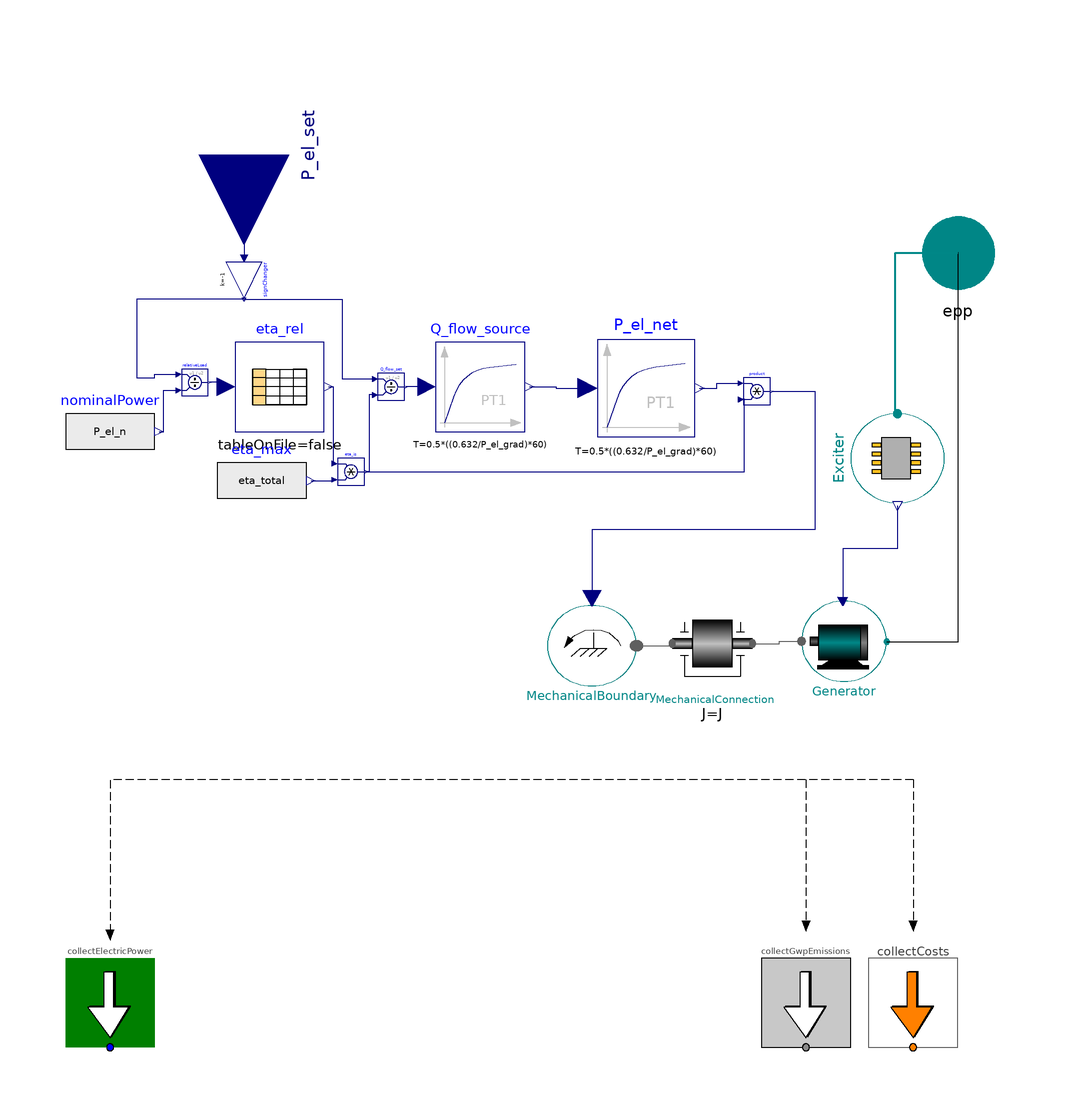

This picture is the connection diagram that the Modelica source below describes through its graphical annotations.

model SecondOrderPlant "Second order transient behaviour, no states, no additional controller"


//________________________________________________________________________________//
// Component of the TransiEnt Library, version: 2.0.1                             //
//                                                                                //
// Licensed by Hamburg University of Technology under the 3-BSD-clause.           //
// Copyright 2021, Hamburg University of Technology.                              //
//________________________________________________________________________________//
//                                                                                //
// TransiEnt.EE, ResiliEntEE, IntegraNet and IntegraNet II are research projects  //
// supported by the German Federal Ministry of Economics and Energy               //
// (FKZ 03ET4003, 03ET4048, 0324027 and 03EI1008).                                //
// The TransiEnt Library research team consists of the following project partners://
// Institute of Engineering Thermodynamics (Hamburg University of Technology),    //
// Institute of Energy Systems (Hamburg University of Technology),                //
// Institute of Electrical Power and Energy Technology                            //
// (Hamburg University of Technology)                                             //
// Fraunhofer Institute for Environmental, Safety, and Energy Technology UMSICHT, //
// Gas- und Wärme-Institut Essen						  //
// and                                                                            //
// XRG Simulation GmbH (Hamburg, Germany).                                        //
//________________________________________________________________________________//




  // _____________________________________________
  //
  //          Imports and Class Hierarchy
  // _____________________________________________

  extends TransiEnt.Producer.Electrical.Base.PartialDispatchablePowerPlant;

  // _____________________________________________
  //
  //                   Parameters
  // _____________________________________________

  //General parameters

  parameter Real P_el_max = 1.00 "Maximum load in % of nominal power (decimal expression)" annotation(Dialog(group="Physical Constraints"));
  parameter Real P_el_min = 0.30 "Minimum load in % of nominal power (decimal expression)" annotation(Dialog(group="Physical Constraints"));
  parameter Real P_el_grad= 0.025 "Ramp rate in % of nominal power per minute (decimal expression)" annotation(Dialog(group="Physical Constraints"));

  parameter TransiEnt.Producer.Electrical.Base.PartloadEfficiency.PartloadEfficiencyCharacteristic PartLoadCharLine=TransiEnt.Producer.Electrical.Base.PartloadEfficiency.ConstantEfficiency() annotation (Dialog(group="Physical Constraints"), __Dymola_choicesAllMatching=true);

  parameter Real eta_gen=1 "Efficiency of the generator"
    annotation (Dialog(group="Physical Constraints"));
  // ** Physical constraints **
  parameter SI.Inertia J=10*P_el_n/(100*3.14)^2 "Lumped moment of inertia of whole power plant" annotation (Dialog(group="Physical Constraints"));

  // ** Statistics **
  parameter Integer nSubgrid=1 "Index of subgrid for moment of inertia statistics" annotation(Dialog(group="Statistics"));

  // ** Inititialization **
  parameter Boolean fixedStartValue_w = false "Whether or not the start value of the angular velocity of the plants mechanical components is fixed"
   annotation (Evaluate=true, HideResult=true, choices(__Dymola_checkBox=true), Dialog(group="Initialization"));
  // _____________________________________________
  //
  //             Variable Declarations
  // _____________________________________________

  Real delta_P_star = (P_el_set+P_el_is)/P_el_n;
  Real delta_f_star = (epp.f-simCenter.f_n)/simCenter.f_n;

  // _____________________________________________
  //
  //                Complex Components
  // _____________________________________________

  Modelica.Blocks.Continuous.FirstOrder P_el_net(                        k=1, T=0.5*((0.632/P_el_grad)*60))
    annotation (Placement(              transformation(
        origin={30.1454,47.7058},
        extent={{-10.9091,-10.9091},{10.9091,10.9091}},
        rotation=0)));

  Modelica.Blocks.Continuous.FirstOrder Q_flow_source(                        k=
       1, T=0.5*((0.632/P_el_grad)*60))
          annotation (Placement(transformation(extent={{-17,38},{3,58}})));

  Modelica.Blocks.Math.Gain signChanger(k=-1)         annotation (Placement(
        transformation(
        extent={{-4,-4},{4,4}},
        rotation=270,
        origin={-60,72})));
  Modelica.Blocks.Tables.CombiTable1Ds eta_rel(
    columns={2},
    table=PartLoadCharLine.CL_eta_P,
    smoothness=Modelica.Blocks.Types.Smoothness.ContinuousDerivative) annotation (Placement(transformation(extent={{-62,38},{-42,58}})));
  Modelica.Blocks.Sources.RealExpression nominalPower(y=P_el_n) annotation (Placement(transformation(extent={{-100,28},{-80,48}})));
  Modelica.Blocks.Math.Division relativeLoad annotation (Placement(transformation(extent={{-74,46},{-68,52}})));
  Modelica.Blocks.Math.Division Q_flow_set annotation (Placement(transformation(extent={{-30,45},{-24,51}})));
  Modelica.Blocks.Math.Product product annotation (Placement(transformation(extent={{52,44},{58,50}})));
  Modelica.Blocks.Sources.RealExpression eta_max(y=eta_total) "maximum efficiency (nominal)" annotation (Placement(transformation(extent={{-66,17},{-46,37}})));
  Modelica.Blocks.Math.Product eta_is annotation (Placement(transformation(extent={{-39,26},{-33,32}})));

  TransiEnt.Components.Boundaries.Mechanical.Power MechanicalBoundary(change_sign=true) annotation (Placement(transformation(extent={{8,-19},{28,-1}})));
  TransiEnt.Components.Mechanical.ConstantInertia MechanicalConnection(
    omega(fixed=fixedStartValue_w, start=2*simCenter.f_n*Modelica.Constants.pi),
    J=J,
    nSubgrid=nSubgrid,
    P_n=P_el_n) annotation (choicesAllMatching=true, Placement(transformation(extent={{36,-20},{54,1}})));
  replaceable TransiEnt.Components.Electrical.Machines.ActivePowerGenerator Generator constrainedby TransiEnt.Components.Electrical.Machines.Base.PartialActivePowerGenerator(eta=eta_gen) annotation (Dialog(group="Replaceable Components"),choicesAllMatching=true, Placement(transformation(
        extent={{-9.5,-9},{9.5,9}},
        rotation=0,
        origin={74.5,-9})));

   replaceable TransiEnt.Components.Electrical.Machines.ExcitationSystemsVoltageController.DummyExcitationSystem Exciter constrainedby TransiEnt.Components.Electrical.Machines.ExcitationSystemsVoltageController.PartialExcitationSystem annotation (Dialog(group="Replaceable Components"),choicesAllMatching=true, Placement(transformation(
        extent={{-10,-10.5},{10,10.5}},
        rotation=-90,
        origin={86.5,32})));
equation
  // _____________________________________________
  //
  //           Characteristic equations
  // _____________________________________________

  is_running = true "continuous plant";
  eta = eta_is.y "Constant efficiency";

  // _____________________________________________
  //
  //               Connect Statements
  // _____________________________________________

  connect(Q_flow_source.y, P_el_net.u) annotation (Line(
      points={{4,48},{10,48},{10,47.7058},{17.0545,47.7058}},
      color={0,0,127}));

  connect(P_el_set, signChanger.u) annotation (Line(
      points={{-60,100},{-60,76.8}},
      color={0,0,127}));
  connect(eta_rel.u, relativeLoad.y) annotation (Line(
      points={{-64,48},{-66,48},{-66,49},{-67.7,49}},
      color={0,0,127}));
  connect(nominalPower.y, relativeLoad.u2) annotation (Line(
      points={{-79,38},{-78,38},{-78,47.2},{-74.6,47.2}},
      color={0,0,127}));
  connect(P_el_net.y, product.u1) annotation (Line(
      points={{42.1454,47.7058},{46.0727,47.7058},{46.0727,48.8},{51.4,48.8}},
      color={0,0,127}));
  connect(Q_flow_source.u, Q_flow_set.y) annotation (Line(
      points={{-19,48},{-23.7,48}},
      color={0,0,127}));
  connect(signChanger.y, relativeLoad.u1) annotation (Line(
      points={{-60,67.6},{-84,67.6},{-84,50},{-80,50},{-80,50.8},{-74.6,50.8}},
      color={0,0,127}));
  connect(signChanger.y, Q_flow_set.u1) annotation (Line(
      points={{-60,67.6},{-38,67.6},{-38,49.8},{-30.6,49.8}},
      color={0,0,127}));
  connect(Q_flow_set.u2, eta_is.y) annotation (Line(points={{-30.6,46.2},{-32,46.2},{-32,29},{-32.7,29}}, color={0,0,127}));
  connect(eta_max.y, eta_is.u2) annotation (Line(points={{-45,27},{-40,27},{-40,27.2},{-39.6,27.2}}, color={0,0,127}));
  connect(eta_rel.y[1], eta_is.u1) annotation (Line(points={{-41,48},{-40,48},{-40,30.8},{-39.6,30.8}}, color={0,0,127}));
  connect(eta_is.y, product.u2) annotation (Line(points={{-32.7,29},{52.15,29},{52.15,45.2},{51.4,45.2}}, color={0,0,127}));
  connect(MechanicalConnection.mpp_b,Generator. mpp) annotation (Line(points={{54,-9.5},{60,-9.5},{60,-9},{65,-9}},               color={95,95,95}));
  connect(MechanicalBoundary.mpp,MechanicalConnection. mpp_a) annotation (Line(points={{28,-10},{36,-10},{36,-9.5}},  color={95,95,95}));
  connect(Generator.epp, epp) annotation (Line(
      points={{84.095,-9.09},{100.093,-9.09},{100.093,78},{100,78}},
      color={0,0,0},
      smooth=Smooth.None));
  connect(product.y, MechanicalBoundary.P_mech_set) annotation (Line(points={{58.3,47},{68,47},{68,16},{18,16},{18,0.62}}, color={0,0,127}));
  connect(Exciter.epp1, epp) annotation (Line(
      points={{86.5,42},{86,42},{86,78},{100,78}},
      color={0,135,135},
      thickness=0.5));
  connect(Exciter.y, Generator.E_input) annotation (Line(points={{86.5,21.4},{86.5,11.7},{74.215,11.7},{74.215,-0.09}}, color={0,0,127}));
  annotation (Icon(coordinateSystem(preserveAspectRatio=false, extent={{-100,
            -100},{100,100}}), graphics={
    Text( lineColor={255,255,0},
        extent={{-42,-84},{18,-24}},
          textString="PT2")}),            Diagram(graphics,
                                                  coordinateSystem(
          preserveAspectRatio=false, extent={{-100,-100},{100,100}})),
    Documentation(info="<html>
<h4><span style=\"color: #008000\">1. Purpose of model</span></h4>
<p>This simple power plant model takes the target power output as an input (u) and considers a given ramp rate (P_el_grad in &percnt; P_el_n per minute) to deliver a power output (epp.P).</p>
<p>The model can be tested with the following examples: </p>
<ul>
<li><span style=\"color: #5500ff;\">TransiEnt.Producer.Electrical.Conventional.Check.TestSecondOrderContiuousPlant_PlantStart</span> and </li>
<li><span style=\"color: #5500ff;\">TransiEnt.Producer.Electrical.Conventional.Check.TestSecondOrderContiuousPlant_VDIVDE3507</span></li>
</ul>
<p>The model calculates the plant&apos;s fuel consumption based on the plant&apos;s efficiency, which in turn is dependent on the plant&apos;s operation point.</p>
<p>An example of the usage of this component be found in TransiEnt.Producer.Electrical.Conventional.Check.TestSecondOrderContiuousPlant</p>
<p><br><span style=\"font-family: MS Shell Dlg 2;\">The model can be used once the following <b>parameters</b> have been defined:</span></p>
<p style=\"margin-left: 30px;\"><span style=\"font-family: MS Shell Dlg 2;\">Physical restrictions:</span></p>
<p style=\"margin-left: 60px;\"><span style=\"font-family: MS Shell Dlg 2;\">P_n: nominal power of the plant. It is used to calculate the plant&apos;s investment costs.</span></p>
<p style=\"margin-left: 60px;\"><span style=\"font-family: MS Shell Dlg 2;\">eta_total: nominal efficiency of the plant at full load. It is used together with the part load charline to calculate the plant&apos;s efficiency at different loads</span></p>
<p style=\"margin-left: 60px;\"><span style=\"font-family: MS Shell Dlg 2;\">PartLoadCharline: It is used together with the eta_load parametercalculate the plant&apos;s efficiency at different loads. For further description refer to the documentation of TransiEnt.Producer.Electrical.Base.RelativePartloadEfficiency</span></p>
<p style=\"margin-left: 60px;\"><span style=\"font-family: MS Shell Dlg 2;\">P_el_grad: </span></p>
<p style=\"margin-left: 60px;\"><span style=\"font-family: MS Shell Dlg 2;\">P_el_max and P_el_min are currently not in use. These restrictions should be taken into consideration by the power dispatch algorithm.</span></p>
<p style=\"margin-left: 30px;\"><span style=\"font-family: MS Shell Dlg 2;\">Statistics:</span></p>
<p style=\"margin-left: 60px;\"><span style=\"font-family: MS Shell Dlg 2;\">Type of resource: for energy allocation statistics</span></p>
<p style=\"margin-left: 60px;\"><span style=\"font-family: MS Shell Dlg 2;\">Type of primary energy carrier: for CO2 emissions calculation</span></p>
<p style=\"margin-left: 60px;\"><span style=\"font-family: MS Shell Dlg 2;\">Producer costs: for economic calcualations</span></p>
<h4><span style=\"color: #008000\">2. Level of detail, physical effects considered, and physical insight</span></h4>
<h4>Part load behaviour</h4>
<p>The part-load behaviour of the plant is calculated by multiyplying the nominal plant efficiency with the relative part load characteristic line of the <span style=\"font-family: MS Shell Dlg 2;\">selected </span>type of plant. </p>
<p align=\"center\"><img src=\"modelica://TransiEnt/Images/equations/equation-CVwKQBXP.png\" alt=\"eta_partload=eta_nom*eta_rel\"/></p>
<p><br><span style=\"font-family: MS Shell Dlg 2;\">Further details regarding the part load efficiencies can be found in the documentation of the package <span style=\"color: #5500ff;\">TransiEnt.Producer.Electrical.Base.RelativePartloadEfficiency</span></p>
<p>Typical resulting part load efficiencies are shown bellow:</p>
<p align=\"center\"><img src=\"modelica://TransiEnt/Images/PartloadEfficiency.tiff\"/></p>
<h4>Time-dependent behaviour</h4>
<p>This model makes use of simple proportionality rules to roughly depict the dynamic behaviour of a power plant&apos;s output to a certain extent. The model however is far from being a physically accurate model of the plant&apos;s dynamics. The model considers </p>
<p>The definition of the time constant (<img src=\"modelica://TransiEnt/Images/equations/equation-9Sd9qLFC.png\" alt=\"tau\"/>) of a first order linear time-invariant system is used to set the reference values of the proportionality, i.e. the time constant as the time after which the response of a system to a step function reaches the 63.2&percnt; of the set value.</p>
<p>Using proportionality rules, the time constant of the model&apos;s first order block is definied as a function of the power plant&apos;s nominal ramp rate as follows:</p>
<p align=\"center\"><br><img src=\"modelica://TransiEnt/Images/time_constant_proportionality.png\"/></p>
<p><br>This leads to the equation:</p>
<p align=\"center\"><img src=\"modelica://TransiEnt/Images/equations/equation-vTVwjPhj.png\" alt=\"tau/0.632=60/P_el_grad\"/></p>
<h4><span style=\"color: #008000\">3. Limits of validity </span></h4>
<p><br>- This plant model is &quot;always on&quot; meaning that it reacts to power setpoint without delay even if current output is zero</p>
<p><br>- Control power provision is not implemented</p>
<h4><span style=\"color: #008000\">4. Interfaces</span></h4>
<p>u: RealInput</p>
<p>epp: type of electrical power port can be chosen </p>
<h4><span style=\"color: #008000\">5. Nomenclature</span></h4>
<p>no elements</p>
<h4><span style=\"color: #008000\">6. Governing Equations</span></h4>
<p>no equations</p>
<h4><span style=\"color: #008000\">7. Remarks for Usage</span></h4>
<p><span style=\"font-family: MS Shell Dlg 2;\">Recomended <b>nominal</b> <b>efficiencies</b> (based on Strauß, 2009):</span></p>
<p style=\"margin-left: 30px;\"><span style=\"font-family: MS Shell Dlg 2;\">Steam power plant (hard coal) --&gt; 0.40 - 0.45</span></p>
<p style=\"margin-left: 30px;\"><span style=\"font-family: MS Shell Dlg 2;\">Combined Cycle --&gt; 0.60</span></p>
<p style=\"margin-left: 30px;\"><span style=\"font-family: MS Shell Dlg 2;\">GasTurbines --&gt; 0.32</span></p>
<p><br>Recommended<b> ramp rates in</b> &percnt; P_el_n per minute (based on Brauner et. al., 2012):</p>
<p style=\"margin-left: 30px;\"><span style=\"font-family: MS Shell Dlg 2;\">Steam power plant (hard coal) --&gt; 4 to 6</span></p>
<p style=\"margin-left: 30px;\"><span style=\"font-family: MS Shell Dlg 2;\">Steam power plant (lignite) --&gt; 2.5 to 4</span></p>
<p style=\"margin-left: 30px;\"><span style=\"font-family: MS Shell Dlg 2;\">Combined Cycle power plant --&gt; 4 to 8</span></p>
<p style=\"margin-left: 30px;\"><span style=\"font-family: MS Shell Dlg 2;\">Gas turbine --&gt; 12 to 15</span></p>
<h4><span style=\"color: #008000\">8. Validation</span></h4>
<p>Instead of a validation, the plausibility of the results will be model results has been roughly proofed.</p>
<p>The results obtained with this model in the test-model <span style=\"color: #5500ff;\">TransiEnt.Producer.Electrical.Conventional.Check.TestSecondOrderContiuousPlant_PlantStart</span> are shown bellow together with rough reference values from <span style=\"font-family: MS Shell Dlg 2;\">[2]</span> are displayed bellow.</p>
<p align=\"center\"><br><img src=\"modelica://TransiEnt/Images/PlantStart.png\"/></p>
<p align=\"center\"><span style=\"font-family: MS Shell Dlg 2;\"><img src=\"modelica://TransiEnt/Images/simple_powerplant_dynamics_brauner.jpg\"/></span></p>
<h4><span style=\"color: #008000\">9. References</span></h4>
<p><br>[1] Strauß, Karl: <i>Kraftwerkstechnik zur Nutzung fossiler, nuklearer und regenerativer Energiequellen</i>. 6. ed. Heidelberg : Springer-Verlag Berlin Heidelberg, 2009 &mdash; ISBN 9783642014307</p>
<p><br>[2] Brauner, Günther ; Glaunsinger, Wolfgang ; Bofinger, Stefan ; John, Markus ; Magin, Wendelin ; Pyc, Ireneusz ; Schüler, Steffen ; Schulz, Stephan ; Schwing, Ulrich ; et al.: <i>Erneuerbare Energie braucht flexible Kraftwerke - Szenarien bis 2020</i> : Verband der Elektrotechnik Elektronik Informationstechnik e.V., 2012</p>
<h4><span style=\"color: #008000\">10. Version History</span></h4>
<p><span style=\"font-family: MS Shell Dlg 2;\">Model generalized for different electrical power ports by Jan-Peter Heckel (jan.heckel@tuhh.de) in July 2018 </span></p>
</html>"));
end SecondOrderPlant;